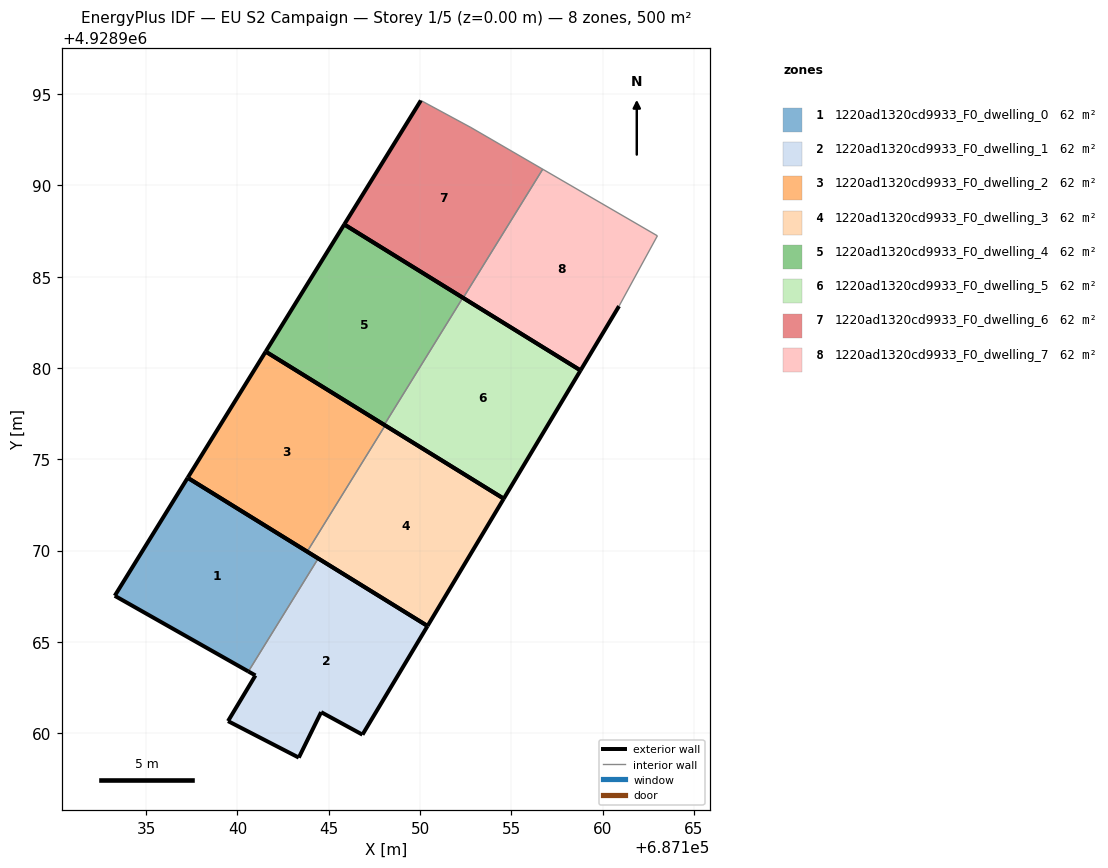
=== STOREY PLAN SPEC (per zone: floor XY polygon, exterior-wall plan segments, windows/doors) ===
zone 1: 1220ad1320cd9933_F0_dwelling_0  (62.5 m²)
  floor: (687140.60, 4928963.38) (687144.43, 4928969.57) (687137.28, 4928973.99) (687133.29, 4928967.53)
  exterior wall: (687140.60, 4928963.38) – (687133.29, 4928967.53)  [8.4 m]
  exterior wall: (687133.29, 4928967.53) – (687137.28, 4928973.99)  [7.6 m]
  exterior wall: (687137.28, 4928973.99) – (687144.43, 4928969.57)  [8.4 m]
  interior walls: 1
zone 2: 1220ad1320cd9933_F0_dwelling_1  (62.5 m²)
  floor: (687146.85, 4928959.92) (687150.41, 4928965.88) (687144.43, 4928969.57) (687140.60, 4928963.38) (687140.99, 4928963.17) (687139.49, 4928960.67) (687143.36, 4928958.67) (687144.59, 4928961.16)
  exterior wall: (687139.49, 4928960.67) – (687140.99, 4928963.17)  [2.9 m]
  exterior wall: (687140.99, 4928963.17) – (687140.60, 4928963.38)  [0.4 m]
  exterior wall: (687144.43, 4928969.57) – (687150.41, 4928965.88)  [7.0 m]
  exterior wall: (687150.41, 4928965.88) – (687146.85, 4928959.92)  [6.9 m]
  exterior wall: (687146.85, 4928959.92) – (687144.59, 4928961.16)  [2.6 m]
  exterior wall: (687144.59, 4928961.16) – (687143.36, 4928958.67)  [2.8 m]
  exterior wall: (687143.36, 4928958.67) – (687139.49, 4928960.67)  [4.4 m]
  interior walls: 1
zone 3: 1220ad1320cd9933_F0_dwelling_2  (62.5 m²)
  floor: (687143.82, 4928969.95) (687148.09, 4928976.86) (687141.55, 4928980.90) (687137.28, 4928973.99)
  exterior wall: (687143.82, 4928969.95) – (687137.28, 4928973.99)  [7.7 m]
  exterior wall: (687137.28, 4928973.99) – (687141.55, 4928980.90)  [8.1 m]
  exterior wall: (687141.55, 4928980.90) – (687148.09, 4928976.86)  [7.7 m]
  interior walls: 1
zone 4: 1220ad1320cd9933_F0_dwelling_3  (62.5 m²)
  floor: (687150.41, 4928965.88) (687154.58, 4928972.84) (687148.09, 4928976.86) (687143.82, 4928969.95)
  exterior wall: (687154.58, 4928972.84) – (687150.41, 4928965.88)  [8.1 m]
  exterior wall: (687150.41, 4928965.88) – (687143.82, 4928969.95)  [7.7 m]
  exterior wall: (687148.09, 4928976.86) – (687154.58, 4928972.84)  [7.6 m]
  interior walls: 1
zone 5: 1220ad1320cd9933_F0_dwelling_4  (62.5 m²)
  floor: (687148.04, 4928976.89) (687152.34, 4928983.85) (687145.85, 4928987.86) (687141.55, 4928980.90)
  exterior wall: (687148.04, 4928976.89) – (687141.55, 4928980.90)  [7.6 m]
  exterior wall: (687141.55, 4928980.90) – (687145.85, 4928987.86)  [8.2 m]
  exterior wall: (687145.85, 4928987.86) – (687152.34, 4928983.85)  [7.6 m]
  interior walls: 1
zone 6: 1220ad1320cd9933_F0_dwelling_5  (62.5 m²)
  floor: (687154.58, 4928972.84) (687158.79, 4928979.87) (687152.34, 4928983.85) (687148.04, 4928976.89)
  exterior wall: (687158.79, 4928979.87) – (687154.58, 4928972.84)  [8.2 m]
  exterior wall: (687154.58, 4928972.84) – (687148.04, 4928976.89)  [7.7 m]
  exterior wall: (687152.34, 4928983.85) – (687158.79, 4928979.87)  [7.6 m]
  interior walls: 1
zone 7: 1220ad1320cd9933_F0_dwelling_6  (62.5 m²)
  floor: (687152.36, 4928983.84) (687156.72, 4928990.88) (687152.79, 4928993.17) (687150.05, 4928994.65) (687145.85, 4928987.86)
  exterior wall: (687152.36, 4928983.84) – (687145.85, 4928987.86)  [7.7 m]
  exterior wall: (687145.85, 4928987.86) – (687150.05, 4928994.65)  [8.0 m]
  interior walls: 3
zone 8: 1220ad1320cd9933_F0_dwelling_7  (62.5 m²)
  floor: (687160.90, 4928983.39) (687162.99, 4928987.24) (687156.72, 4928990.88) (687152.36, 4928983.84) (687158.79, 4928979.87)
  exterior wall: (687160.90, 4928983.39) – (687158.79, 4928979.87)  [4.1 m]
  exterior wall: (687158.79, 4928979.87) – (687152.36, 4928983.84)  [7.6 m]
  interior walls: 3

=== DERIVED (storey summary) ===
Building: EU S2 Campaign
Storey: 1 of 5  (floor level z = 0.00 m)
Storey gross floor area: 499.6 m²
Zones on this storey: 8
  - 1220ad1320cd9933_F0_dwelling_0: floor 62.5 m²; exterior wall 24.4 m (73.2 m²); WWR 0.0%
  - 1220ad1320cd9933_F0_dwelling_1: floor 62.5 m²; exterior wall 27.0 m (81.1 m²); WWR 0.0%
  - 1220ad1320cd9933_F0_dwelling_2: floor 62.5 m²; exterior wall 23.5 m (70.5 m²); WWR 0.0%
  - 1220ad1320cd9933_F0_dwelling_3: floor 62.5 m²; exterior wall 23.5 m (70.5 m²); WWR 0.0%
  - 1220ad1320cd9933_F0_dwelling_4: floor 62.5 m²; exterior wall 23.4 m (70.3 m²); WWR 0.0%
  - 1220ad1320cd9933_F0_dwelling_5: floor 62.5 m²; exterior wall 23.4 m (70.3 m²); WWR 0.0%
  - 1220ad1320cd9933_F0_dwelling_6: floor 62.5 m²; exterior wall 15.6 m (46.9 m²); WWR 0.0%
  - 1220ad1320cd9933_F0_dwelling_7: floor 62.5 m²; exterior wall 11.7 m (35.0 m²); WWR 0.0%
Zone adjacency (shared interzone walls):
  - 1220ad1320cd9933_F0_dwelling_0 ↔ 1220ad1320cd9933_F0_dwelling_1
  - 1220ad1320cd9933_F0_dwelling_2 ↔ 1220ad1320cd9933_F0_dwelling_3
  - 1220ad1320cd9933_F0_dwelling_4 ↔ 1220ad1320cd9933_F0_dwelling_5
  - 1220ad1320cd9933_F0_dwelling_6 ↔ 1220ad1320cd9933_F0_dwelling_7